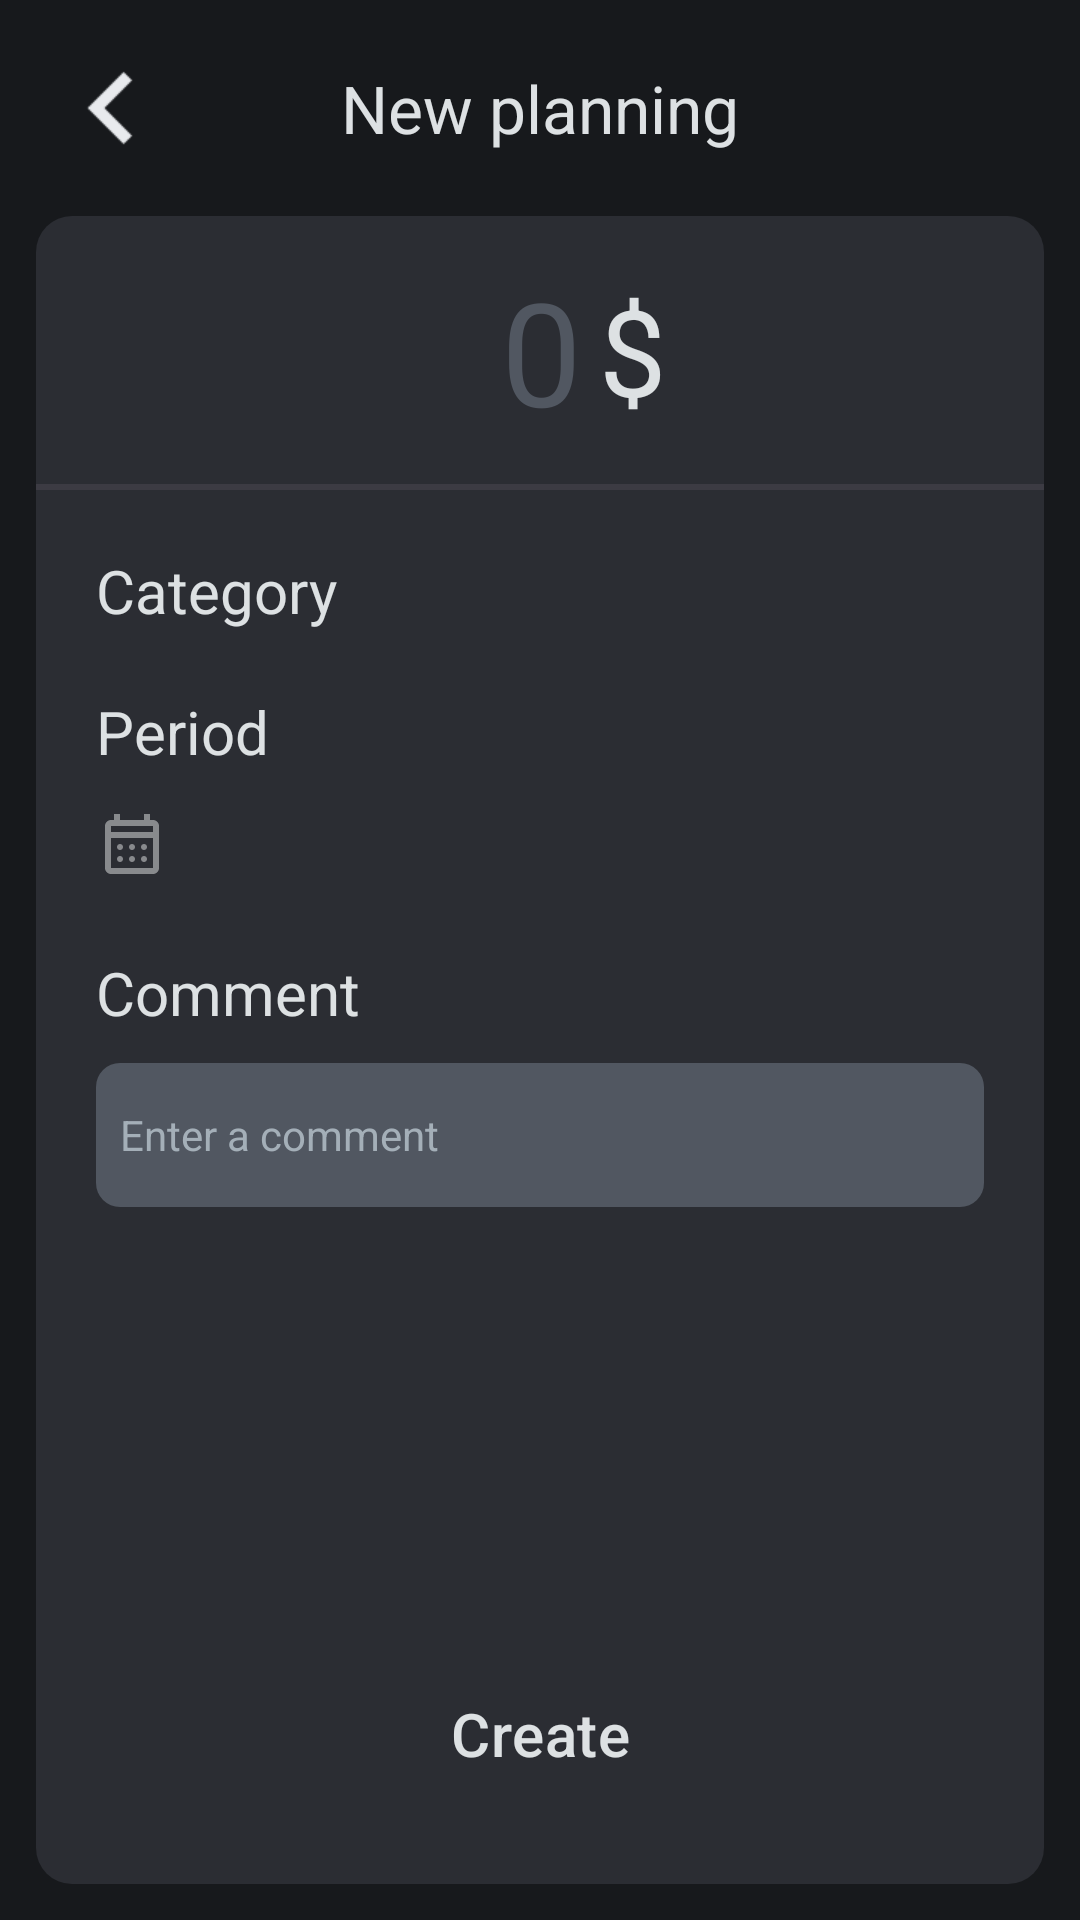

Produce the Android XML layout that renders to this screen, including the resource entries it uses.
<!-- AndroidManifest.xml: application theme Theme.FinanceApp -->
<!-- res/layout/fragment_add_planning.xml -->
<?xml version="1.0" encoding="utf-8"?>
<LinearLayout xmlns:android="http://schemas.android.com/apk/res/android"
    xmlns:app="http://schemas.android.com/apk/res-auto"
    xmlns:tools="http://schemas.android.com/tools"
    android:layout_width="match_parent"
    android:layout_height="match_parent"
    android:orientation="vertical"
    tools:context=".ui.fragments.add.AddPlanning">

    <FrameLayout
        style="@style/HeaderLayout"
        android:padding="20dp">

        <ImageView
            android:id="@+id/backButton"
            style="@style/ButtonBack"
            android:contentDescription="@string/back_btn" />

        <TextView
            android:id="@+id/title"
            style="@style/CenterTitle"
            android:text="@string/new_planning" />
    </FrameLayout>

    <LinearLayout style="@style/RoundedGreyLayoutNoTopMargin">

        <androidx.constraintlayout.widget.ConstraintLayout
            android:layout_width="match_parent"
            android:layout_height="wrap_content"
            android:padding="12dp">

            <EditText
                android:id="@+id/moneyText"
                style="@style/NumberEditText"
                app:layout_constraintBottom_toBottomOf="parent"
                app:layout_constraintEnd_toEndOf="parent"
                app:layout_constraintStart_toStartOf="parent"
                app:layout_constraintTop_toTopOf="parent" />

            <TextView
                android:id="@+id/textCurrency"
                style="@style/CurrencyText"
                app:layout_constraintBottom_toBottomOf="@+id/moneyText"
                app:layout_constraintStart_toEndOf="@+id/moneyText"
                app:layout_constraintTop_toTopOf="@+id/moneyText" />
        </androidx.constraintlayout.widget.ConstraintLayout>

        <ImageView style="@style/SeparatorLine" />

        <LinearLayout
            android:layout_width="match_parent"
            android:layout_height="match_parent"
            android:orientation="vertical"
            android:padding="20dp">

            <ScrollView
                android:layout_width="match_parent"
                android:layout_height="wrap_content"
                android:layout_weight="1">

                <LinearLayout
                    android:layout_width="match_parent"
                    android:layout_height="wrap_content"
                    android:orientation="vertical">

                    <TextView
                        android:id="@+id/categoryText"
                        style="@style/TitleForEditText"
                        android:text="@string/category" />

                    <androidx.recyclerview.widget.RecyclerView
                        android:id="@+id/itemsCategory"
                        android:layout_width="match_parent"
                        android:layout_height="wrap_content"
                        android:layout_marginTop="8dp" />

                    <TextView
                        android:id="@+id/dateText"
                        style="@style/TitleForEditText"
                        android:layout_marginTop="12dp"
                        android:text="@string/period" />

                    <LinearLayout
                        android:layout_width="match_parent"
                        android:layout_height="wrap_content"
                        android:orientation="horizontal">

                        <ImageButton
                            android:id="@+id/icCalendar"
                            style="@style/CalendarIcon" />

                        <TextView
                            android:id="@+id/editDateText"
                            android:layout_width="wrap_content"
                            android:layout_height="match_parent"
                            android:gravity="center"
                            android:textSize="16sp" />
                    </LinearLayout>

                    <TextView
                        android:id="@+id/commentText"
                        style="@style/TitleForEditText"
                        android:layout_marginTop="12dp"
                        android:text="@string/comment" />

                    <EditText
                        android:id="@+id/comment"
                        style="@style/TextEditText"
                        android:layout_marginTop="10dp"
                        android:hint="@string/comment_hint"
                        android:paddingHorizontal="8dp"
                        android:paddingVertical="4dp" />
                </LinearLayout>
            </ScrollView>

            <Button
                android:id="@+id/addButton"
                style="@style/ButtonMain"
                android:layout_gravity="bottom"
                android:text="@string/create_btn" />
        </LinearLayout>
    </LinearLayout>
</LinearLayout>
<!-- resources referenced by this layout -->
<resources>
  <string name="back_btn">Go back</string>
  <string name="category">Category</string>
  <string name="comment">Comment</string>
  <string name="comment_hint">Enter a comment</string>
  <string name="create_btn">Create</string>
  <string name="new_planning">New planning</string>
  <string name="period">Period</string>
  <style name="ButtonBack" parent="ButtonStart32x32">
          <item name="android:scaleX">1.5</item>
          <item name="android:scaleY">1.5</item>
          <item name="android:src">@drawable/ic_button_back</item>
          <item name="android:contentDescription">@string/back_btn</item>
      </style>
  <style name="CenterTitle" parent="TitleHuge">
          <item name="android:layout_width">wrap_content</item>
          <item name="android:layout_height">wrap_content</item>
          <item name="android:layout_gravity">center</item>
          <item name="android:gravity">center</item>
      </style>
  <style name="CurrencyText">
          <item name="android:layout_width">0dp</item>
          <item name="android:layout_height">wrap_content</item>
          <item name="android:padding">6dp</item>
          <item name="android:text">@string/currency</item>
          <item name="android:textSize">40sp</item>
      </style>
  <style name="HeaderLayout">
          <item name="android:gravity">center</item>
          <item name="android:orientation">horizontal</item>
          <item name="android:layout_width">match_parent</item>
          <item name="android:layout_height">wrap_content</item>
      </style>
  <style name="RoundedGreyLayoutNoTopMargin" parent="RoundedGreyLayout">
          <item name="android:layout_marginTop">0dp</item>
      </style>
  <style name="SeparatorLine">
          <item name="android:layout_width">match_parent</item>
          <item name="android:layout_height">2dp</item>
          <item name="android:contentDescription">@string/no_description</item>
          <item name="android:src">@drawable/separator_line</item>
      </style>
  <style name="TitleForEditText" parent="TitleLarge">
          <item name="android:layout_width">wrap_content</item>
          <item name="android:layout_height">wrap_content</item>
      </style>
  <style name="ButtonStart32x32" parent="ButtonIcon32x32">
          <item name="android:layout_gravity">center_vertical</item>
      </style>
  <color name="White">#DDE1E3</color>
  <color name="transparent">@android:color/transparent</color>
  <string name="operation_date_icon">Date picker icon</string>
  <style name="TitleHuge" parent="Theme.MaterialComponents.DayNight.NoActionBar">
          <item name="android:textSize">22sp</item>
      </style>
  <string name="currency" translatable="false">$</string>
  <string name="transaction_hint" translatable="false">0</string>
  <color name="LightGrey">#515761</color>
  <color name="Grey60">#99302D38</color>
  <string name="no_description" translatable="false"> </string>
  <!-- drawable separator_line (drawable) -->
  <?xml version="1.0" encoding="utf-8"?>
  <selector xmlns:android="http://schemas.android.com/apk/res/android">
      <item>
          <shape>
              <solid android:color="@color/GreyForLine"/>
          </shape>
      </item>
  </selector>
  <style name="BodyMedium" parent="Theme.MaterialComponents.DayNight.NoActionBar">
          <item name="android:textSize">14sp</item>
      </style>
  <color name="Hint">#A4AFB8</color>
  <style name="TitleLarge" parent="Theme.MaterialComponents.DayNight.NoActionBar">
          <item name="android:textSize">20sp</item>
      </style>
  <color name="BG">#17191C</color>
  <color name="Primary">#90342B</color>
  <style name="ButtonIcon32x32">
          <item name="android:layout_width">32dp</item>
          <item name="android:layout_height">32dp</item>
      </style>
  <color name="GreyForLine">#9949454F</color>
  <color name="Grey">#2B2D33</color>
</resources>
